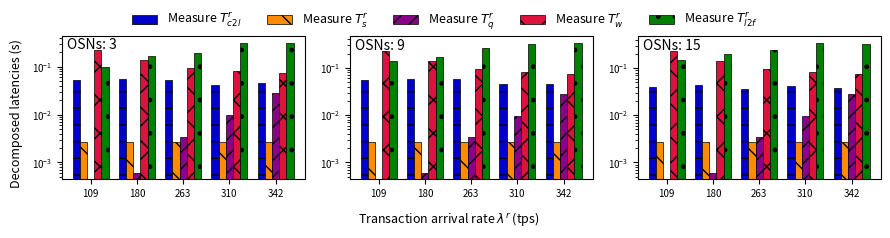

Reproduce this figure in Python.
import matplotlib.pyplot as plt 
import numpy as np

# plt.figure(figsize=(10,6))
# plt.plot(x,y)
# subfigs = fig.subfigures(1, 2, wspace=0.07)

# Set figures
fig, (ax1, ax2, ax3) = plt.subplots(1, 3, figsize=(9, 2.2))
itp=0.07
gap=0.05
width=0.27
height=0.65
ax1.set_position([itp, 0.2, width, height])
ax2.set_position([itp+(width+gap)*1, 0.2, width, height])
ax3.set_position([itp+(width+gap)*2, 0.2, width, height])

# data sub1
x1_sub1 = ['109', '180', '263', '310', '342']
y1_sub1 = [0.0516, 0.0552, 0.0539, 0.0424, 0.0459] # T_{c2l}^r
y2_sub1 = [0.0027, 0.0027, 0.0027, 0.0027, 0.0027] # T_{s}^r
y3_sub1 = [0.0000, 0.0006, 0.0034, 0.0098, 0.0282] # T_{q}^r
y4_sub1 = [0.2294, 0.1389, 0.0951, 0.0806, 0.0731] # T_{w}^r
y5_sub1 = [0.0987, 0.1648, 0.1929, 0.3160, 0.3085] # T_{l2f}^r
x = np.arange(len(x1_sub1)) 
width = 0.155  # <----------------------------------adjust it ------------ 
line1_sub1 = ax1.bar(x - width*2, y1_sub1, width, label='line1', color =['#0000CD'], hatch='-', edgecolor='k', linewidth=0.5) # color =['#0000CD'] color ref: https://blog.csdn.net/summerriver1/article/details/125215461 
line2_sub1 = ax1.bar(x - width*1, y2_sub1, width, label='line2', color =['#FF8C00'], hatch='\\', edgecolor='k', linewidth=0.5) # color =['#FF8C00'], hatch pattern https://blog.csdn.net/weixin_34613450/article/details/81744440
line3_sub1 = ax1.bar(x + width*0, y3_sub1, width, label='line3', color =['#8B008B'], hatch='//', edgecolor='k', linewidth=0.5) # color =['#008000']
line4_sub1 = ax1.bar(x + width*1, y4_sub1, width, label='line4', color =['#DC143C'], hatch='x', edgecolor='k', linewidth=0.5) # color =['#DC143C']
line5_sub1 = ax1.bar(x + width*2, y5_sub1, width, label='line5', color =['#008000'], hatch='.', edgecolor='k', linewidth=0.5) # color =['#8B008B']
ax1.set_xticks(x)
ax1.set_xticklabels(x1_sub1)
ax1.tick_params(axis='both', which='major', labelsize=7)
ax1.set_yscale("log")
ax1.text(-0.5, 0.24,'OSNs: 3')

# data sub2
x1_sub2 = ['109', '180', '263', '310', '342']
y1_sub2 = [0.0552, 0.0584, 0.0569, 0.0443, 0.0463] # T_{c2l}^r
y2_sub2 = [0.0027, 0.0027, 0.0027, 0.0027, 0.0027] # T_{s}^r
y3_sub2 = [0.0000, 0.0006, 0.0034, 0.0098, 0.0282] # T_{q}^r
y4_sub1 = [0.2294, 0.1389, 0.0951, 0.0806, 0.0731] # T_{w}^r
y5_sub1 = [0.1385, 0.1719, 0.2588, 0.3219, 0.3354] # T_{l2f}^r
x = np.arange(len(x1_sub2)) 
width = 0.155  # <----------------------------------adjust it ------------ 
line1_sub2 = ax2.bar(x - width*2, y1_sub2, width, label='line1', color =['#0000CD'], hatch='-', edgecolor='k', linewidth=0.5) # color =['#0000CD'] color ref: https://blog.csdn.net/summerriver1/article/details/125215461 
line2_sub2 = ax2.bar(x - width*1, y2_sub2, width, label='line2', color =['#FF8C00'], hatch='\\', edgecolor='k', linewidth=0.5) # color =['#FF8C00'], hatch pattern https://blog.csdn.net/weixin_34613450/article/details/81744440
line3_sub2 = ax2.bar(x + width*0, y3_sub2, width, label='line3', color =['#8B008B'], hatch='//', edgecolor='k', linewidth=0.5) # color =['#008000']
line4_sub2 = ax2.bar(x + width*1, y4_sub1, width, label='line4', color =['#DC143C'], hatch='x', edgecolor='k', linewidth=0.5) # color =['#DC143C']
line5_sub2 = ax2.bar(x + width*2, y5_sub1, width, label='line5', color =['#008000'], hatch='.', edgecolor='k', linewidth=0.5) # color =['#8B008B']
ax2.set_xticks(x)
ax2.set_xticklabels(x1_sub2)
ax2.tick_params(axis='both', which='major', labelsize=7)
ax2.set_yscale("log")
# ax2.text(width*4, 0.9,'2 cpu cores, cluster 1')
ax2.text(-0.5, 0.24,'OSNs: 9')

# data sub3
x1_sub3 = ['109', '180', '263', '310', '342']
y1_sub3 = [0.0397, 0.0439, 0.0363, 0.0410, 0.0373] # T_{c2l}^r
y2_sub3 = [0.0027, 0.0027, 0.0027, 0.0027, 0.0027] # T_{s}^r
y3_sub3 = [0.0000, 0.0006, 0.0034, 0.0098, 0.0282] # T_{q}^r
y4_sub1 = [0.2294, 0.1389, 0.0951, 0.0806, 0.0731] # T_{w}^r
y5_sub1 = [0.1512, 0.1955, 0.2394, 0.3409, 0.3272] # T_{l2f}^r
x = np.arange(len(x1_sub3)) 
width = 0.155  # <----------------------------------adjust it ------------ 
line1_sub3 = ax3.bar(x - width*2, y1_sub3, width, label='line1', color =['#0000CD'], hatch='-', edgecolor='k', linewidth=0.5) # color =['#0000CD'] color ref: https://blog.csdn.net/summerriver1/article/details/125215461 
line2_sub3 = ax3.bar(x - width*1, y2_sub3, width, label='line2', color =['#FF8C00'], hatch='\\', edgecolor='k', linewidth=0.5) # color =['#FF8C00'], hatch pattern https://blog.csdn.net/weixin_34613450/article/details/81744440
line3_sub3 = ax3.bar(x + width*0, y3_sub3, width, label='line3', color =['#8B008B'], hatch='//', edgecolor='k', linewidth=0.5) # color =['#008000']
line4_sub3 = ax3.bar(x + width*1, y4_sub1, width, label='line4', color =['#DC143C'], hatch='x', edgecolor='k', linewidth=0.5) # color =['#DC143C']
line5_sub3 = ax3.bar(x + width*2, y5_sub1, width, label='line5', color =['#008000'], hatch='.', edgecolor='k', linewidth=0.5) # color =['#8B008B']
ax3.set_xticks(x)
ax3.set_xticklabels(x1_sub3)
ax3.tick_params(axis='both', which='major', labelsize=7)
ax3.set_yscale("log")
# ax3.text(width*4, 0.55,'4 cpu cores, cluster 1')
ax3.text(-0.5, 0.24,'OSNs: 15')

# function to show the plot 
fig.text(0.5, 0.020, 'Transaction arrival rate $\lambda^r$ (tps)', ha='center', va='center', fontsize = 9)
fig.text(0.020, 0.5, 'Decomposed latencies (s)', ha='center', va='center', rotation='vertical', fontsize = 9)
fig.legend([line1_sub1, line2_sub1, line3_sub1, line4_sub1, line5_sub1],     # The line objects
           labels = [r'Measure $T_{c2l}^r$', r'Measure $T_{s}^r$', r'Measure $T_{q}^r$', r'Measure $T_{w}^r$', r'Measure $T_{l2f}^r$'],
           ncol = 5,
           loc="upper center",   # Position of legend
           frameon=False,
           fontsize = 9
           )
plt.show() 


